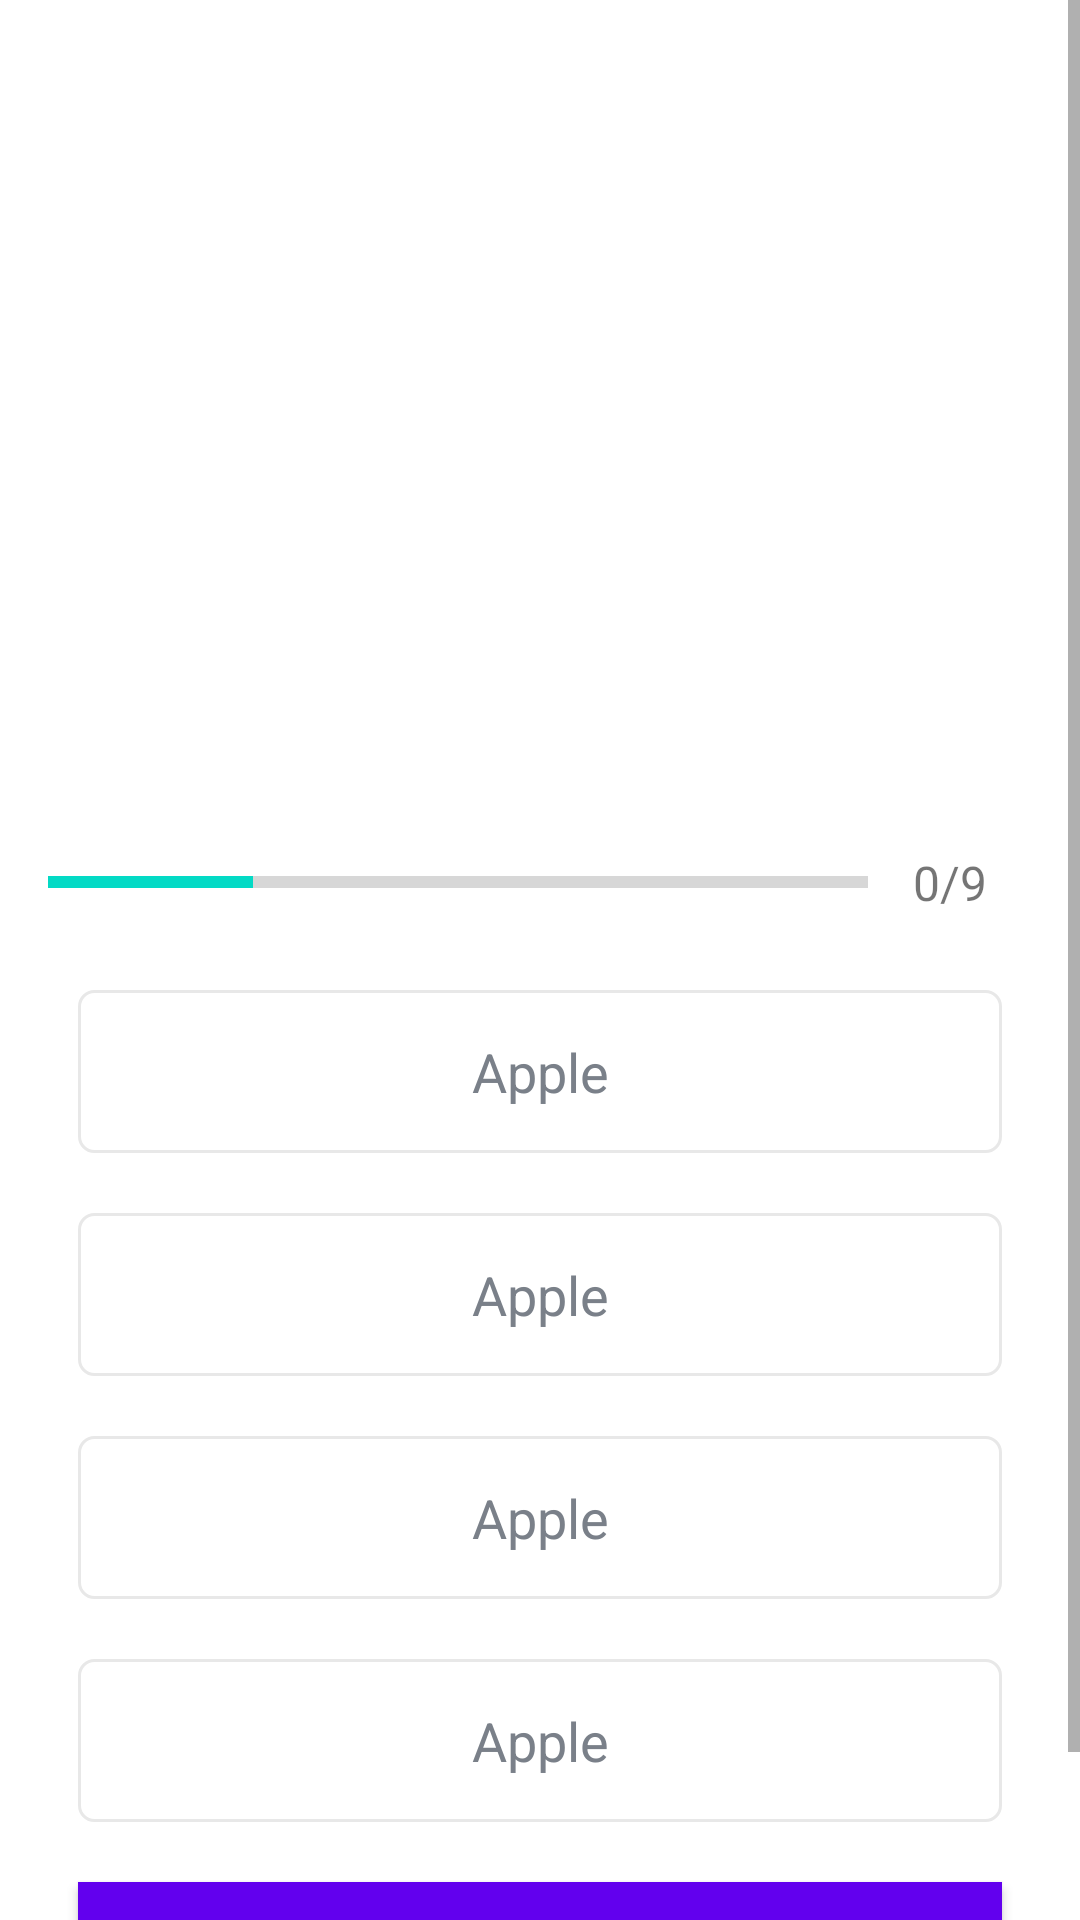

Produce the Android XML layout that renders to this screen, including the resource entries it uses.
<!-- AndroidManifest.xml: application theme Theme.QuizApp -->
<!-- res/layout/activity_quiz_question2.xml -->
<?xml version="1.0" encoding="utf-8"?>
<ScrollView xmlns:android="http://schemas.android.com/apk/res/android"
    xmlns:app="http://schemas.android.com/apk/res-auto"
    xmlns:tools="http://schemas.android.com/tools"
    android:layout_width="match_parent"
    android:layout_height="match_parent"
    android:fillViewport="true"
    tools:context=".QuizQuestionActivity">

    <LinearLayout
        android:layout_width="match_parent"
        android:layout_height="wrap_content"
        android:orientation="vertical"
        android:gravity="center"
        android:padding="16dp">

        <TextView
            android:id="@+id/tv_question"
            android:layout_width="match_parent"
            android:layout_height="wrap_content"
            android:layout_margin="10dp"
            android:gravity="center"
            android:textSize="22sp"
            android:textColor="#363a43"
            tools:text="What country does this flag belong to?"/>

        <ImageView
            android:id="@+id/iv_image"
            android:layout_width="match_parent"
            android:layout_height="171dp"
            android:layout_marginTop="16dp"
            android:contentDescription="Quiz Image"
            tools:src="@drawable/flag_of_germany" />

        <LinearLayout
            android:layout_width="match_parent"
            android:layout_height="wrap_content"
            android:gravity="center_vertical"
            android:orientation="horizontal"
            android:layout_marginTop="16dp"
            >

            <ProgressBar
                android:id="@+id/ProgressBar"
                android:layout_width="0dp"
                style="?android:attr/progressBarStyleHorizontal"
                android:layout_height="wrap_content"
                android:layout_weight="1"
                android:indeterminate="false"
                android:max="20"
                android:minHeight="50dp"
                android:progress="5"
                />
            <TextView
                android:id="@+id/tv_progress"
                android:layout_width="wrap_content"
                android:layout_height="wrap_content"
                android:gravity="center"
                android:textSize="16sp"
                android:padding="15dp"
                android:text="0/9"

                />

        </LinearLayout>
        <TextView
            android:id="@+id/tv_option_one"
            android:layout_width="match_parent"
            android:layout_height="wrap_content"
            android:layout_margin="10dp"
            android:background="@drawable/default_option_border_bg"
            android:gravity="center"
            android:padding="15dp"
            android:textColor="#7a8089"
            android:textSize="18sp"
            android:text="Apple"
            />

        <TextView
            android:id="@+id/tv_option_two"
            android:layout_width="match_parent"
            android:layout_height="wrap_content"
            android:layout_margin="10dp"
            android:background="@drawable/default_option_border_bg"
            android:gravity="center"
            android:padding="15dp"
            android:textColor="#7a8089"
            android:textSize="18sp"
            android:text="Apple"
            />

        <TextView
            android:id="@+id/tv_option_three"
            android:layout_width="match_parent"
            android:layout_height="wrap_content"
            android:layout_margin="10dp"
            android:background="@drawable/default_option_border_bg"
            android:gravity="center"
            android:padding="15dp"
            android:textColor="#7a8089"
            android:textSize="18sp"
            android:text="Apple"
            />
        <TextView
            android:id="@+id/tv_option_four"
            android:layout_width="match_parent"
            android:layout_height="wrap_content"
            android:layout_margin="10dp"
            android:background="@drawable/default_option_border_bg"
            android:gravity="center"
            android:padding="15dp"
            android:textColor="#7a8089"
            android:textSize="18sp"
            android:text="Apple"
            />

        <Button
            android:id="@+id/btn_submit"
            android:layout_width="match_parent"
            android:layout_height="wrap_content"
            android:text="SUBMIT"
            android:background="@color/design_default_color_primary"
            android:textColor="@android:color/white"
            android:textSize="18dp"
            android:textStyle="bold"
            android:layout_margin="10dp"/>


    </LinearLayout>
</ScrollView>
<!-- resources referenced by this layout -->
<resources>
  <!-- drawable default_option_border_bg (drawable) -->
  <?xml version="1.0" encoding="utf-8"?>
  <shape xmlns:android="http://schemas.android.com/apk/res/android"
      android:shape="rectangle"
      >
  
  
          <stroke
              android:width="1dp"
              android:color="#E8E8E8"
          />
      <solid android:color="@color/white"/>
          <corners android:radius="5dp"/>
  </shape>
  <style name="Theme.QuizApp" parent="Theme.MaterialComponents.DayNight.NoActionBar">
          
          <item name="colorPrimary">@color/purple_500</item>
          <item name="colorPrimaryVariant">@color/purple_700</item>
          <item name="colorOnPrimary">@color/white</item>
          
          <item name="colorSecondary">@color/teal_200</item>
          <item name="colorSecondaryVariant">@color/teal_700</item>
          <item name="colorOnSecondary">@color/black</item>
          
          <item name="android:statusBarColor" tools:targetApi="l">?attr/colorPrimaryVariant</item>
          <item name="android:windowFullscreen">true</item>
          
      </style>
  <!-- not gathered from this repository: default colours our renderer supplied (Android Studio template values) -->
  <color name="purple_500">#FF6200EE</color>
  <color name="purple_700">#FF3700B3</color>
  <color name="teal_200">#FF03DAC5</color>
  <color name="teal_700">#FF018786</color>
  <color name="black">#FF000000</color>
  <color name="white">#FFFFFFFF</color>
</resources>
